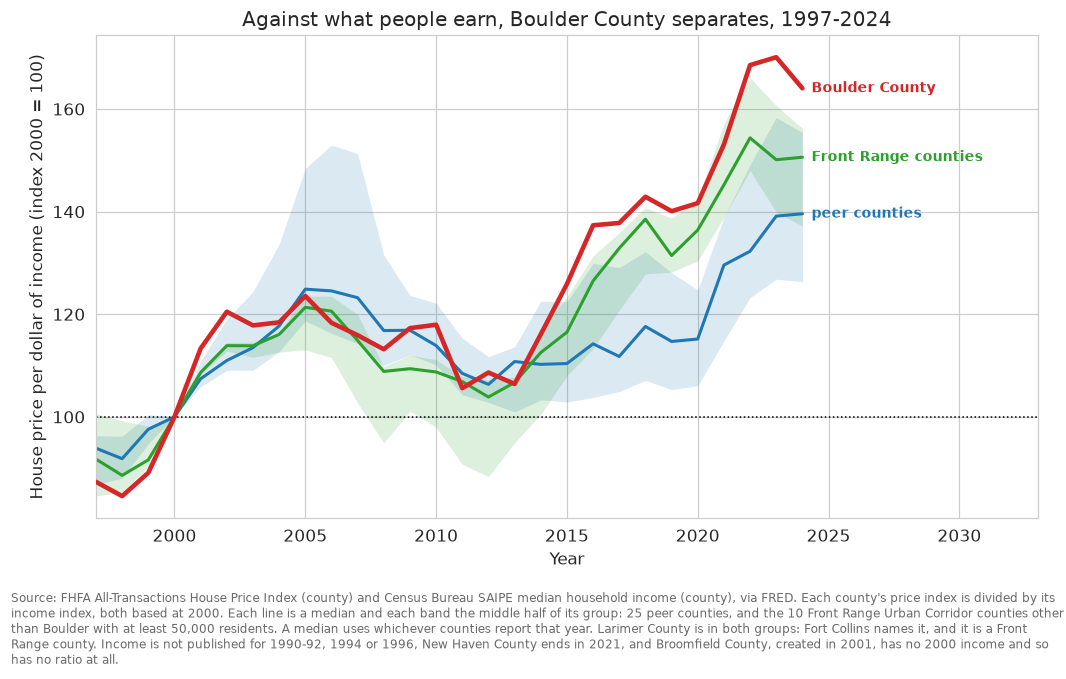

Data behind this chart, as committed beside it:
year, Boulder County, peer county median, Front Range median
1997, 87.3, 93.9, 91.7
1998, 84.5, 91.8, 88.6
1999, 89.1, 97.6, 91.6
2000, 100.0, 100.0, 100.0
2001, 113.3, 107.4, 108.6
2002, 120.5, 111.0, 113.9
2003, 117.8, 113.5, 113.8
2004, 118.4, 117.7, 116.1
2005, 123.6, 124.9, 121.3
2006, 118.3, 124.5, 120.6
2007, 115.9, 123.2, 114.9
2008, 113.2, 116.8, 108.8
2009, 117.3, 116.9, 109.4
2010, 117.9, 113.9, 108.7
2011, 105.6, 108.5, 106.9
2012, 108.6, 106.3, 103.9
2013, 106.4, 110.8, 106.7
2014, 116.1, 110.2, 112.5
2015, 125.9, 110.4, 116.5
2016, 137.3, 114.2, 126.5
2017, 137.8, 111.8, 132.9
2018, 142.9, 117.6, 138.5
2019, 140.1, 114.7, 131.4
2020, 141.7, 115.2, 136.4
2021, 153.1, 129.6, 145.2
2022, 168.6, 132.3, 154.4
2023, 170.1, 139.1, 150.1
2024, 164.0, 139.6, 150.6
